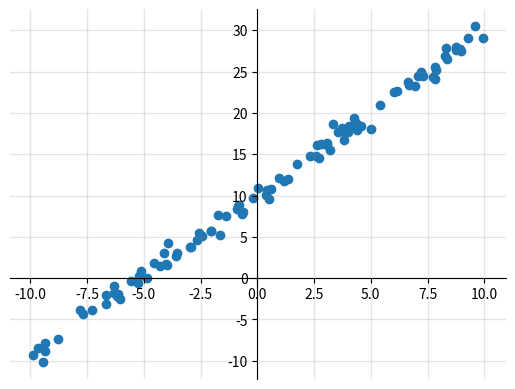
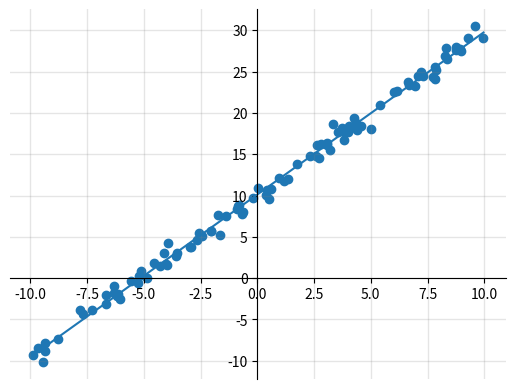
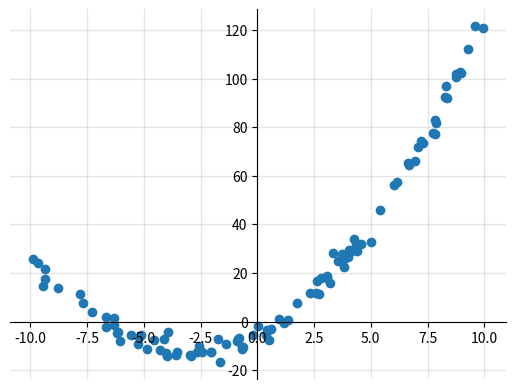
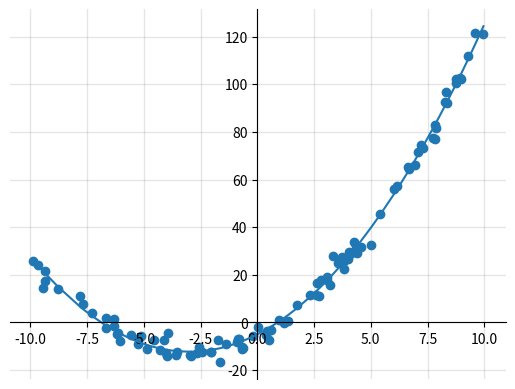

Python code for these plots, in order:
import numpy as np
import matplotlib.pyplot as plt
import time

"""Generate ``number_dp`` datapoints (x,y) with x being a vector 
containing ``dim_x`` random elements drawn from the interval [start, end) 
and y being a scalar obtained by evaluating the expression func(x) 
and adding gaussion distributed noise with parameters mean = 0 and 
std = ``noise``
"""
def generate_datapoints(number_dp, dim_x, start=0, end=1, func=(lambda x: x), noise=1):
    rng = np.random.default_rng(int(time.time()))

    X = rng.random((number_dp, dim_x))*(end-start)+start
    print(X.shape)
    Y = np.apply_along_axis(func, 1, X)
    Y = Y.reshape((number_dp,1))
    Y = Y + rng.normal(0, noise, (number_dp, 1))

    return X, Y

"""Perform linear regression using least squares method
"""
def LSRegressionLinear(X, y):
    X = np.concatenate((X, np.ones((X.shape[0], 1))), axis=1)
    W = np.dot(np.linalg.inv(np.dot(X.transpose(), X)), np.dot(X.transpose(), y))

    return W

"""Perform quadratic regression using least squares method
"""
def LSRegressionQuadratic(X, y):
    X_mod = np.concatenate((X, np.ones((X.shape[0], 1))), axis=1)
    # compute outer product between data vectors in X
    X_outer = np.einsum('...i,...j->...ij',X,X)
    # choose upper right part of pairwise products of the components of x
    # (including diagonal) to concatenate to vector x
    for dim in np.arange(1, X.shape[1]+1):
        X_mod = np.concatenate((X_outer[:,-dim,-dim:],X_mod), axis=1)
    W = np.dot(np.linalg.inv(np.dot(X_mod.transpose(), X_mod)), np.dot(X_mod.transpose(), y))

    return W

"""Plot data points given by (x,y)
"""
def show_datapoints(x, y):
    fig = plt.figure()
    axs = fig.add_subplot(1, 1, 1)
    axs.grid(which='both', color='grey', linewidth=1, linestyle='-', alpha=0.2)
    axs.spines['bottom'].set_position('zero')
    axs.spines['left'].set_position('zero')
    axs.spines['top'].set_visible(False)
    axs.spines['right'].set_visible(False)
    axs.scatter(x, y)
    plt.show()

"""Plot sets of data points given by (x,y) and
the regression model func with its parameters w
"""
def show_datapoints_and_regression(x, y, func, w):
    # sort datapoints (important for line plot)
    sorted_indices = np.argsort(x, axis=0)
    x = np.take_along_axis(x, sorted_indices, axis=0)
    y = np.take_along_axis(y, sorted_indices, axis=0)
    
    fig = plt.figure()
    axs = fig.add_subplot(1, 1, 1)
    axs.grid(which='both', color='grey', linewidth=1, linestyle='-', alpha=0.2)
    axs.spines['bottom'].set_position('zero')
    axs.spines['left'].set_position('zero')
    axs.spines['top'].set_visible(False)
    axs.spines['right'].set_visible(False)
    axs.scatter(x, y)
    axs.plot(x, (func(w))(x))
    plt.show()

"""Performs the outer product for each row vector in matrix X
with itself and returns the upper right result matrix triangle
including the diagonal
"""
def add_X_outer(X):
    if len(X.shape)==1:
        # compute outer product between data vectors in X
        X_outer = np.einsum('...i,...j->...ij',X,X)
        # choose upper right part of pairwise products of the components of x
        # (including diagonal) to concatenate to vector x
        for dim in np.arange(1, X.shape[0]+1):
            X = np.concatenate((X_outer[-dim,-dim:],X), axis=0)
    else:   
        # compute outer product between data vectors in X
        X_outer = np.einsum('...i,...j->...ij',X,X)
        # choose upper right part of pairwise products of the components of x
        # (including diagonal) to concatenate to vector x
        for dim in np.arange(1, X.shape[1]+1):
            X = np.concatenate((X_outer[:,-dim,-dim:],X), axis=1)
    return X

"""Returns a function that represents a linear function f with the following properties:
        f([x]) -> x*weights + bias 
Bias must be passed as last element of the weights array"""
def model_linear(weights):
    return lambda x: np.dot(x,weights[0:-1])+weights[-1]

def model_quadratic1D(weights):  
    return lambda x: np.dot(np.power(x,2),weights[0])+np.dot(x,weights[1])+weights[-1]

def model_quadraticMD(weights):  
    return lambda x: np.dot(add_X_outer(x),weights[0:-1])+weights[-1]

def linear_regression_univariate_example():
    # Generate linear data
    X, Y = generate_datapoints(number_dp=100, dim_x=1, start=-10, end=10, func=model_linear(np.asarray([2, 10])), noise=0.8)
    show_datapoints(X, Y)
    # Perform linear regression
    weights = LSRegressionLinear(X, Y)
    predictions = np.dot(X, weights[0:-1]) + weights[-1]
    show_datapoints_and_regression(X, Y, model_linear, weights)
    mse = np.sum(np.power(predictions-Y, 2))/len(Y)

    print("MSE: "+str(mse))
    print(weights)

def linear_regression_multivariate_example():
    # Generate linear data
    X, Y = generate_datapoints(number_dp=100, dim_x=3, start=-10, end=10, func=model_linear(np.asarray([2, -3, 4, -5])), noise=1)
    # Perform linear regression
    weights = LSRegressionLinear(X, Y)
    predictions = np.dot(X, weights[0:-1]) + weights[-1]
    mse = np.sum(np.power(predictions-Y, 2))/len(Y)

    print("MSE: "+str(mse))
    print(weights)

def quadratic_regression_univariate_example():
    # Generate quadratic data
    X, Y = generate_datapoints(number_dp=100, dim_x=1, start=-10, end=10, func=model_quadratic1D(np.asarray([0.8, 5, -5])), noise=3)
    show_datapoints(X, Y)
    # Perform linear regression
    weights = LSRegressionQuadratic(X, Y)
    print(weights)

    X_mod = add_X_outer(X)

    predictions = np.dot(X_mod, weights[0:-1]) + weights[-1]
    show_datapoints_and_regression(X, Y, model_quadratic1D, weights)
    mse = np.sum(np.power(predictions-Y, 2))/len(Y)

    print("MSE: "+str(mse))
    print(weights)

def quadratic_regression_multivariate_example():
    # Generate quadratic data (#parameters = sum([1,2,...,dim_x, dim_x+1]))
    X, Y = generate_datapoints(number_dp=100, dim_x=2, start=-10, end=10, func=model_quadraticMD(np.asarray([0.8, 4, 3, 2, 2, -5])), noise=3)
    # Perform linear regression
    weights = LSRegressionQuadratic(X, Y)
    print(X.shape)

    X_mod = add_X_outer(X)

    predictions = np.dot(X_mod, weights[0:-1]) + weights[-1]
    mse = np.sum(np.power(predictions-Y, 2))/len(Y)

    print("MSE: "+str(mse))
    print(weights)

def main():
    linear_regression_univariate_example()
    linear_regression_multivariate_example()
    quadratic_regression_univariate_example()
    quadratic_regression_multivariate_example()


if __name__ == "__main__":
    main()